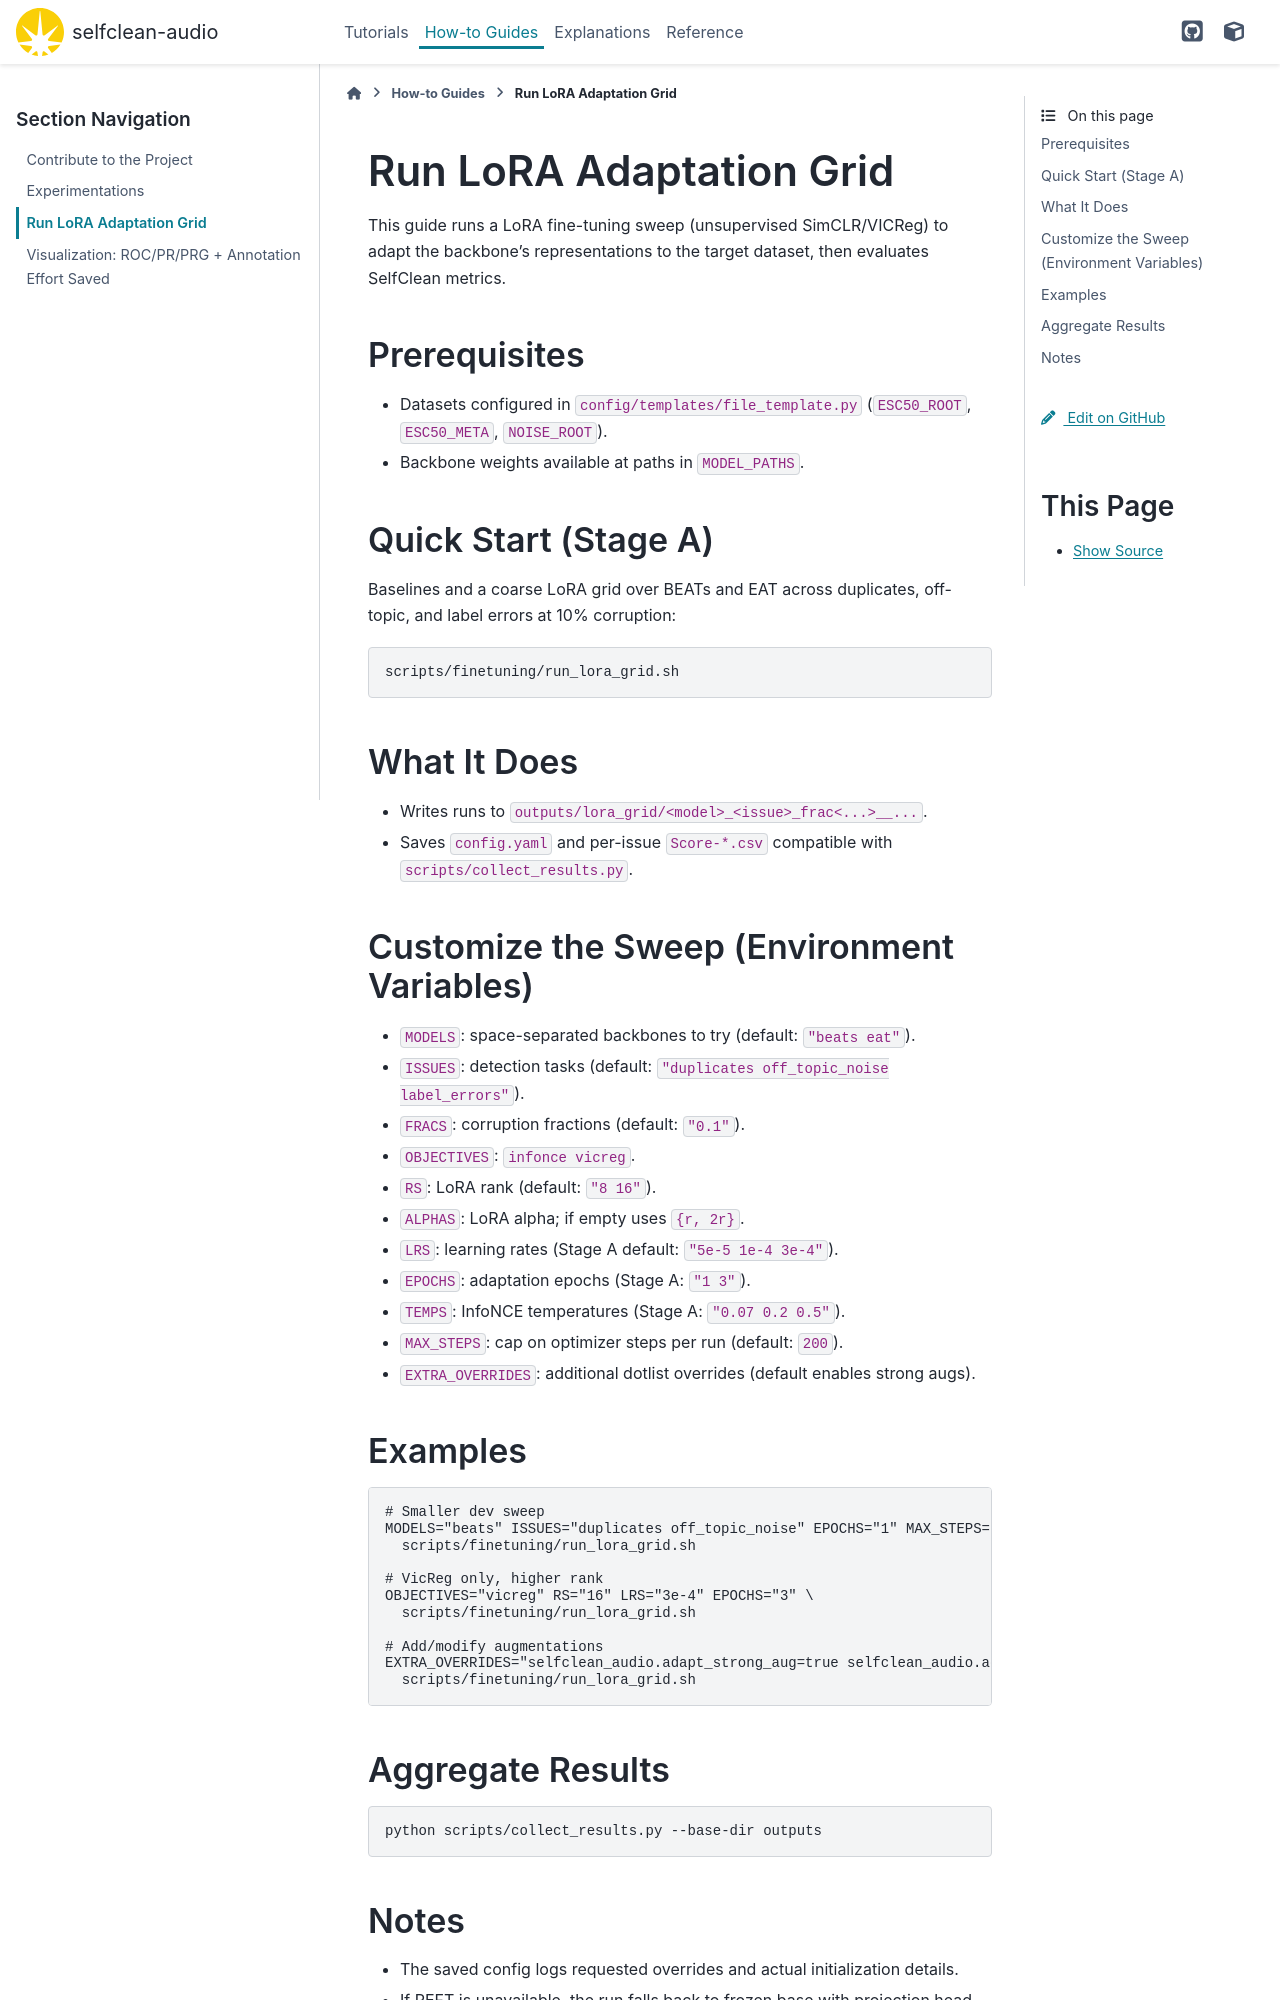

repository: hslu-aai/selfclean-audio · page: how-to/lora_sweep.html · generator: sphinx

# Run LoRA Adaptation Grid

This guide runs a LoRA fine-tuning sweep (unsupervised SimCLR/VICReg) to adapt
the backbone's representations to the target dataset, then evaluates SelfClean
metrics.

## Prerequisites

- Datasets configured in `config/templates/file_template.py` (`ESC50_ROOT`,
  `ESC50_META`, `NOISE_ROOT`).
- Backbone weights available at paths in `MODEL_PATHS`.

## Quick Start (Stage A)

Baselines and a coarse LoRA grid over BEATs and EAT across duplicates, off-topic,
and label errors at 10% corruption:

```
scripts/finetuning/run_lora_grid.sh
```

## What It Does

- Writes runs to `outputs/lora_grid/<model>_<issue>_frac<...>__...`.
- Saves `config.yaml` and per-issue `Score-*.csv` compatible with
  `scripts/collect_results.py`.

## Customize the Sweep (Environment Variables)

- `MODELS`: space-separated backbones to try (default: `"beats eat"`).
- `ISSUES`: detection tasks (default: `"duplicates off_topic_noise label_errors"`).
- `FRACS`: corruption fractions (default: `"0.1"`).
- `OBJECTIVES`: `infonce vicreg`.
- `RS`: LoRA rank (default: `"8 16"`).
- `ALPHAS`: LoRA alpha; if empty uses `{r, 2r}`.
- `LRS`: learning rates (Stage A default: `"5e-5 1e-4 3e-4"`).
- `EPOCHS`: adaptation epochs (Stage A: `"1 3"`).
- `TEMPS`: InfoNCE temperatures (Stage A: `"0.07 0.2 0.5"`).
- `MAX_STEPS`: cap on optimizer steps per run (default: `200`).
- `EXTRA_OVERRIDES`: additional dotlist overrides (default enables strong augs).

## Examples

```
# Smaller dev sweep
MODELS="beats" ISSUES="duplicates off_topic_noise" EPOCHS="1" MAX_STEPS=100 \
  scripts/finetuning/run_lora_grid.sh

# VicReg only, higher rank
OBJECTIVES="vicreg" RS="16" LRS="3e-4" EPOCHS="3" \
  scripts/finetuning/run_lora_grid.sh

# Add/modify augmentations
EXTRA_OVERRIDES="selfclean_audio.adapt_strong_aug=true selfclean_audio.adapt_eq_prob=0.5" \
  scripts/finetuning/run_lora_grid.sh
```
